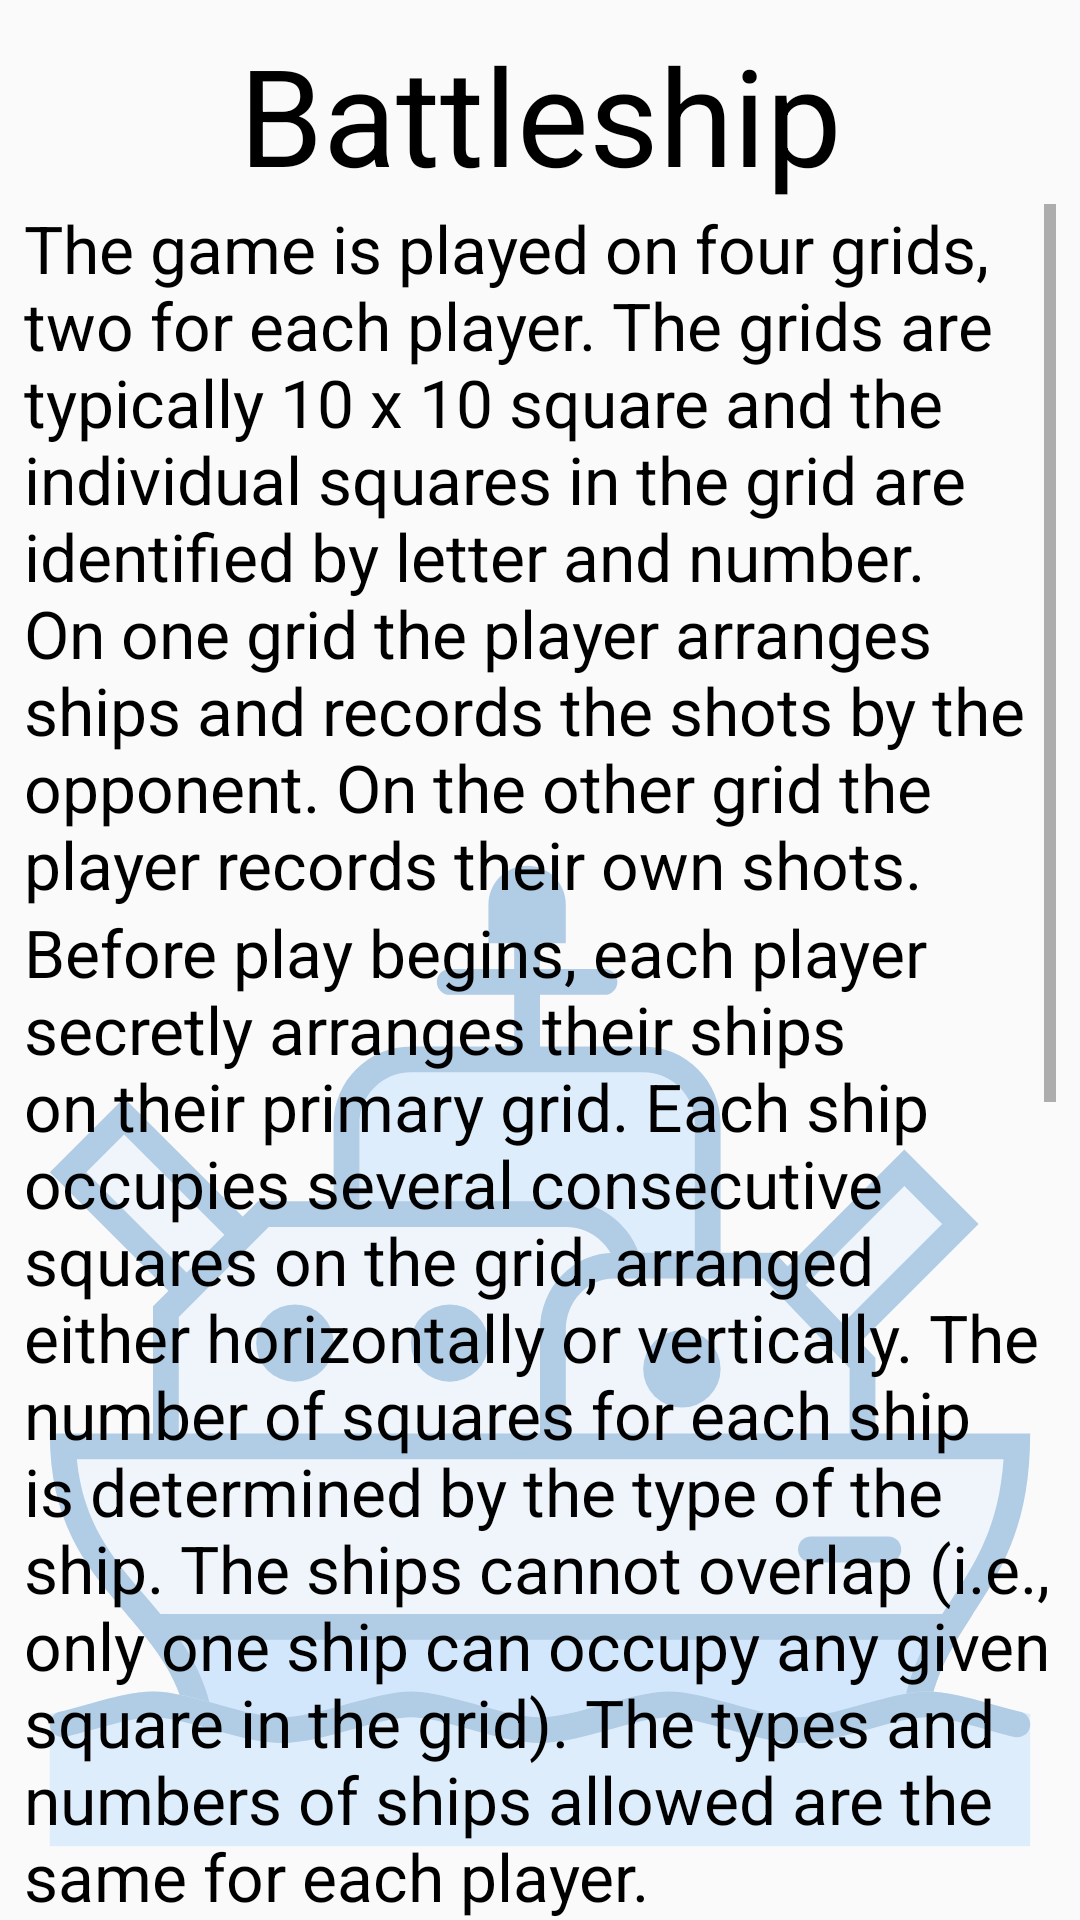

Reconstruct the res/layout file that produces this screen, plus the resources it refers to.
<!-- AndroidManifest.xml: application theme AppTheme.NoActionBar -->
<!-- res/layout/battleship_instructions.xml -->
<?xml version="1.0" encoding="utf-8"?>
<android.support.constraint.ConstraintLayout
    xmlns:android="http://schemas.android.com/apk/res/android"
    xmlns:app="http://schemas.android.com/apk/res-auto"
    xmlns:tools="http://schemas.android.com/tools"
    android:layout_width="match_parent"
    android:layout_height="match_parent">

    <TextView
        android:id="@+id/textView9"
        android:layout_width="wrap_content"
        android:layout_height="wrap_content"
        android:layout_marginEnd="8dp"
        android:layout_marginLeft="8dp"
        android:layout_marginRight="8dp"
        android:layout_marginStart="8dp"
        android:layout_marginTop="8dp"
        android:text="@string/Battleship_headline"
        android:textAppearance="@style/TextAppearance.AppCompat.Display2"
        android:textColor="#000"
        android:textSize="45sp"
        app:layout_constraintEnd_toEndOf="parent"
        app:layout_constraintStart_toStartOf="parent"
        app:layout_constraintTop_toTopOf="parent" />

    <ImageView
        android:id="@+id/imageView2"
        android:layout_width="0dp"
        android:layout_height="360dp"
        android:layout_marginBottom="8dp"
        android:layout_marginEnd="8dp"
        android:layout_marginLeft="8dp"
        android:layout_marginRight="8dp"
        android:layout_marginStart="8dp"
        android:alpha=".40"
        app:layout_constraintBottom_toBottomOf="@+id/scrollView2"
        app:layout_constraintEnd_toEndOf="parent"
        app:srcCompat="@drawable/battleship_blue"
        app:layout_constraintStart_toStartOf="parent"
        android:contentDescription="@string/background_image"
        tools:ignore="VectorDrawableCompat"/>

    <ScrollView
        android:id="@+id/scrollView2"
        android:layout_width="0dp"
        android:layout_height="0dp"
        android:layout_marginEnd="8dp"
        android:layout_marginLeft="8dp"
        android:layout_marginRight="8dp"
        android:layout_marginStart="8dp"
        app:layout_constraintBottom_toBottomOf="parent"
        app:layout_constraintEnd_toEndOf="parent"
        app:layout_constraintStart_toStartOf="parent"
        app:layout_constraintTop_toBottomOf="@+id/textView9">

        <LinearLayout
            android:layout_width="match_parent"
            android:layout_height="wrap_content"
            android:orientation="vertical">

            <TextView
                android:id="@+id/textView5"
                android:layout_width="match_parent"
                android:layout_height="wrap_content"
                android:text="@string/Battleship_instructions_1"
                android:textSize="22sp"
                android:textColor="#000"
                tools:layout_editor_absoluteX="101dp"
                tools:layout_editor_absoluteY="166dp" />

            <TextView
                android:id="@+id/textView6"
                android:layout_width="match_parent"
                android:layout_height="wrap_content"
                android:text="@string/Battleship_instructions_2"
                android:textColor="#000"
                android:textSize="22sp"
                tools:layout_editor_absoluteX="0dp"
                tools:layout_editor_absoluteY="156dp" />

            <TextView
                android:id="@+id/textView7"
                android:layout_width="match_parent"
                android:layout_height="wrap_content"
                android:text="@string/Battleship_instructions_3"
                android:textColor="#000"
                android:textSize="22sp"
                tools:layout_editor_absoluteX="40dp"
                tools:layout_editor_absoluteY="356dp" />

            <TextView
                android:id="@+id/textView8"
                android:layout_width="match_parent"
                android:layout_height="wrap_content"
                android:text="@string/Battleship_instructions_4"
                android:textColor="#000"
                android:textSize="22sp"
                tools:layout_editor_absoluteX="141dp"
                tools:layout_editor_absoluteY="398dp" />
        </LinearLayout>
    </ScrollView>

</android.support.constraint.ConstraintLayout>
<!-- resources referenced by this layout -->
<resources>
  <!-- drawable battleship_blue: vector/xml drawable (drawable, 4758 chars, omitted) -->
  <string name="Battleship_headline">Battleship</string>
  <string name="Battleship_instructions_1">The game is played on four grids, two for each player. The grids are typically 10 x 10 square and the individual squares in the grid are identified by letter and number. On one grid the player arranges ships and records the shots by the opponent. On the other grid the player records their own shots.</string>
  <string name="Battleship_instructions_2">Before play begins, each player secretly arranges their ships on their primary grid. Each ship occupies several consecutive squares on the grid, arranged either horizontally or vertically. The number of squares for each ship is determined by the type of the ship. The ships cannot overlap (i.e., only one ship can occupy any given square in the grid). The types and numbers of ships allowed are the same for each player.</string>
  <string name="Battleship_instructions_3">After the ships have been positioned, the game proceeds in a series of rounds. In each round, each player takes a turn to announce a target square in the opponent\'s grid which is to be shot at. The opponent announces whether the square is occupied by a ship, and if it is a \"miss\", the opponent player marks their primary grid with a white peg; if a \"hit\" they mark this on their own primary grid with a red peg.</string>
  <string name="Battleship_instructions_4">When all the squares of a ship have been hit, the ship is sunk, and the ship\'s owner announces this (e.g. \"You sank my battleship!\"). If all a player\'s ships have been sunk, the game is over and their opponent wins.</string>
  <string name="background_image">background_image</string>
  <style name="AppTheme.NoActionBar">
          <item name="windowActionBar">false</item>
          <item name="windowNoTitle">true</item>
          <item name="android:windowFullscreen">true</item>
          <item name="android:windowContentOverlay">@null</item>
      </style>
</resources>
